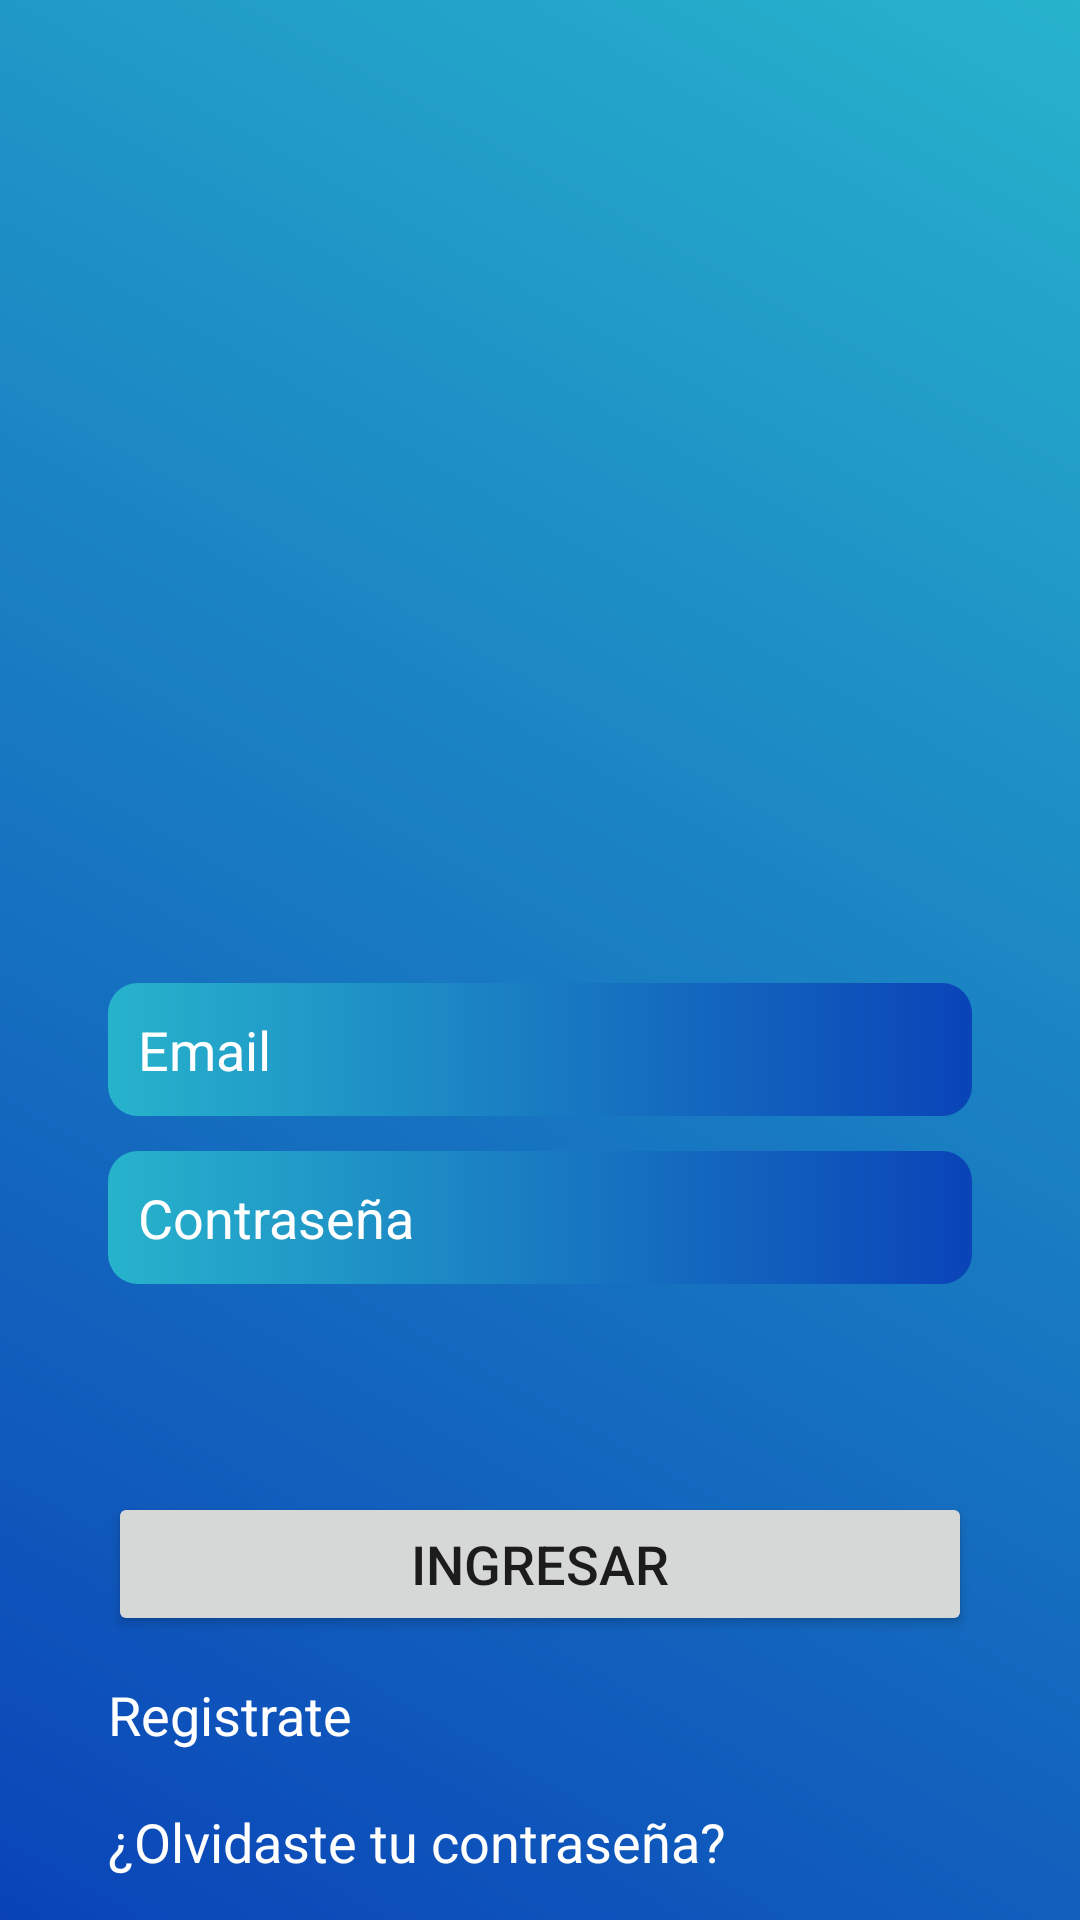

This screen was rendered from an Android layout file. Write that file and the resources it references.
<!-- AndroidManifest.xml: application theme Theme.YoSigo.NoActionBar -->
<!-- res/layout/activity_login_as_service.xml -->
<?xml version="1.0" encoding="utf-8"?>
<androidx.constraintlayout.widget.ConstraintLayout xmlns:android="http://schemas.android.com/apk/res/android"
    xmlns:app="http://schemas.android.com/apk/res-auto"
    xmlns:tools="http://schemas.android.com/tools"
    android:id="@+id/rootConstraint"
    android:layout_width="match_parent"
    android:layout_height="match_parent"
    android:background="@drawable/login_as_service_background"
    tools:context=".view.activities.LoginActivity">

    <androidx.constraintlayout.widget.Guideline
        android:id="@+id/gLineLeft"
        android:layout_width="wrap_content"
        android:layout_height="wrap_content"
        android:orientation="vertical"
        app:layout_constraintGuide_percent="0.1" />

    <androidx.constraintlayout.widget.Guideline
        android:id="@+id/gLineRight"
        android:layout_width="wrap_content"
        android:layout_height="wrap_content"
        android:orientation="vertical"
        app:layout_constraintGuide_percent="0.9" />

    <EditText
        android:id="@+id/txtEmail"
        style="@style/editTextLogin"
        android:layout_width="0dp"
        android:layout_height="wrap_content"
        android:autofillHints="true"
        android:hint="Email"
        android:inputType="textEmailAddress"
        app:layout_constraintBottom_toBottomOf="parent"
        app:layout_constraintEnd_toEndOf="@id/gLineRight"
        app:layout_constraintStart_toStartOf="@id/gLineLeft"
        app:layout_constraintTop_toTopOf="parent"
        app:layout_constraintVertical_bias="0.55"/>

    <EditText
        android:id="@+id/txtPasswd"
        style="@style/editTextLogin"
        android:layout_width="0dp"
        android:layout_height="wrap_content"
        android:layout_marginTop="5dp"
        android:autofillHints="true"
        android:hint="Contraseña"
        android:inputType="textPassword"
        app:layout_constraintEnd_toEndOf="@id/gLineRight"
        app:layout_constraintStart_toStartOf="@id/gLineLeft"
        app:layout_constraintTop_toBottomOf="@id/txtEmail"
        app:layout_constraintVertical_bias="0.03"
        app:layout_constraintBottom_toBottomOf="parent"/>

    <com.github.ybq.android.spinkit.SpinKitView
        android:id="@+id/spinkitLoading"
        android:layout_width="wrap_content"
        android:layout_height="wrap_content"
        android:visibility="gone"
        app:SpinKit_Color="@color/white"
        app:SpinKit_Style="ThreeBounce"
        app:layout_constraintBottom_toTopOf="@id/btnLogin"
        app:layout_constraintEnd_toEndOf="@id/txtPasswd"
        app:layout_constraintStart_toStartOf="@id/txtPasswd"
        app:layout_constraintTop_toBottomOf="@id/txtPasswd" />

    <Button
        android:id="@+id/btnLogin"
        android:layout_width="0dp"
        android:layout_height="wrap_content"
        android:text="Ingresar"
        android:textSize="18sp"
        app:layout_constraintBottom_toBottomOf="parent"
        app:layout_constraintEnd_toStartOf="@+id/gLineRight"
        app:layout_constraintStart_toStartOf="@+id/gLineLeft"
        app:layout_constraintTop_toTopOf="parent"
        app:layout_constraintVertical_bias="0.84"
        tools:ignore="TextContrastCheck" />

    <TextView
        android:id="@+id/txtRegisterLink"
        android:layout_width="wrap_content"
        android:layout_height="wrap_content"
        android:text="Registrate"
        android:textColor="@color/white"
        android:textSize="18sp"
        app:layout_constraintBottom_toBottomOf="parent"
        app:layout_constraintStart_toStartOf="@id/btnLogin"
        app:layout_constraintTop_toBottomOf="@id/btnLogin"
        app:layout_constraintVertical_bias="0.2" />

    <TextView
        android:id="@+id/txtForgetPasswdLink"
        android:layout_width="wrap_content"
        android:layout_height="wrap_content"
        android:text="¿Olvidaste tu contraseña?"
        android:textColor="@color/white"
        android:textSize="18sp"
        app:layout_constraintBottom_toBottomOf="parent"
        app:layout_constraintStart_toStartOf="@id/btnLogin"
        app:layout_constraintTop_toBottomOf="@id/btnLogin"
        app:layout_constraintVertical_bias="0.8" />
</androidx.constraintlayout.widget.ConstraintLayout>
<!-- resources referenced by this layout -->
<resources>
  <color name="white">#FFFFFFFF</color>
  <!-- drawable login_as_service_background (drawable) -->
  <?xml version="1.0" encoding="utf-8"?>
  <shape xmlns:android="http://schemas.android.com/apk/res/android"
      android:shape="rectangle">
      <gradient
          android:angle="45"
          android:endColor="@color/primary"
          android:startColor="@color/secondary" />
  </shape>
  <style name="editTextLogin" parent="@style/Widget.AppCompat.EditText">
          <item name="android:background">@drawable/edit_text_login</item>
          <item name="android:padding">@dimen/editText_TextPadding</item>
          <item name="android:textColor">@color/white</item>
          <item name="android:textColorHint">@color/white</item>
          <item name="android:drawablePadding">3dp</item>
          <item name="android:textSize">@dimen/editText_TextSize</item>
      </style>
  <style name="Theme.YoSigo.NoActionBar">
          <item name="windowActionBar">false</item>
          <item name="windowNoTitle">true</item>
  
      </style>
  <color name="primary">#27B3CC</color>
  <color name="secondary">#0A44B8</color>
  <!-- drawable edit_text_login (drawable) -->
  <?xml version="1.0" encoding="utf-8"?>
  <shape android:shape="rectangle" xmlns:android="http://schemas.android.com/apk/res/android">
  
  
      <corners android:radius="10dp"/>
  
      <gradient android:startColor="@color/primary"
          android:endColor="@color/secondary"/>
  </shape>
  <dimen name="editText_TextPadding">10sp</dimen>
  <dimen name="editText_TextSize">18sp</dimen>
</resources>
